Run: headless pygame with SDL's dummy video driver; simulated clock (each Clock.tick advances the game by its frame time, no real sleeping); random seed 0; keys injected as events and as key.get_pressed() state; no mouse input.
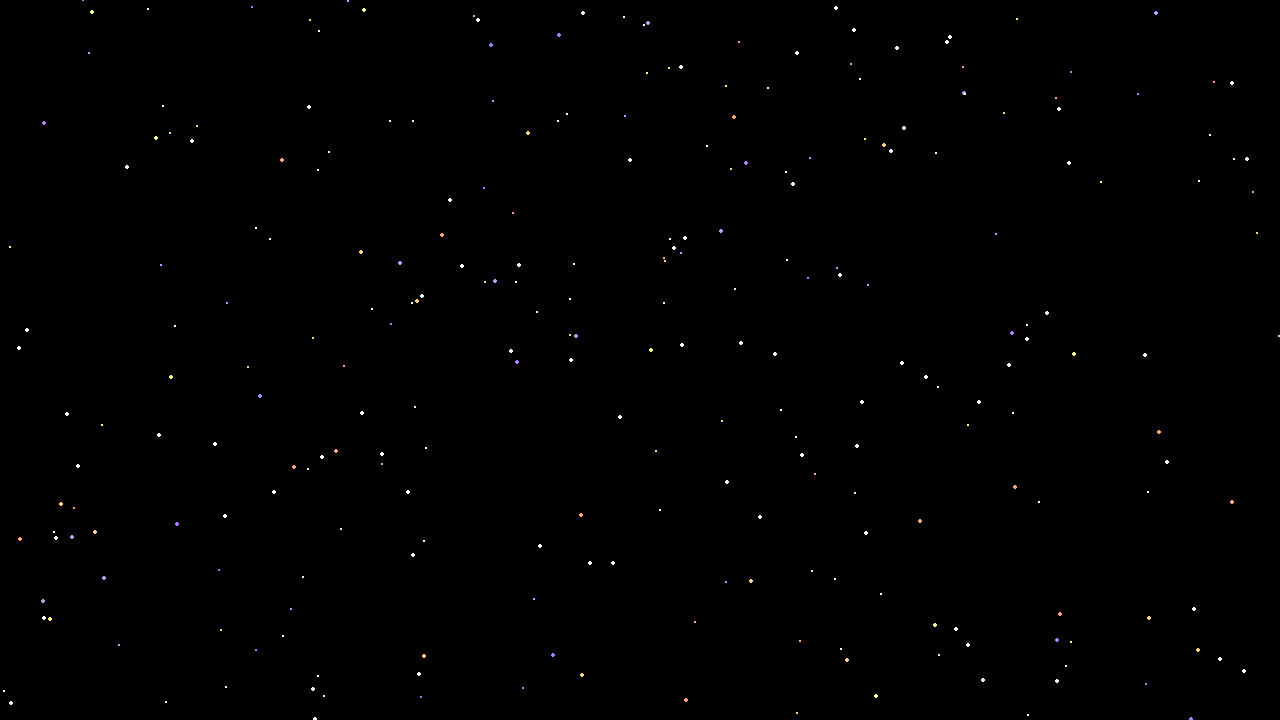
Frame 1 of 4 · flips 1–60 · no input
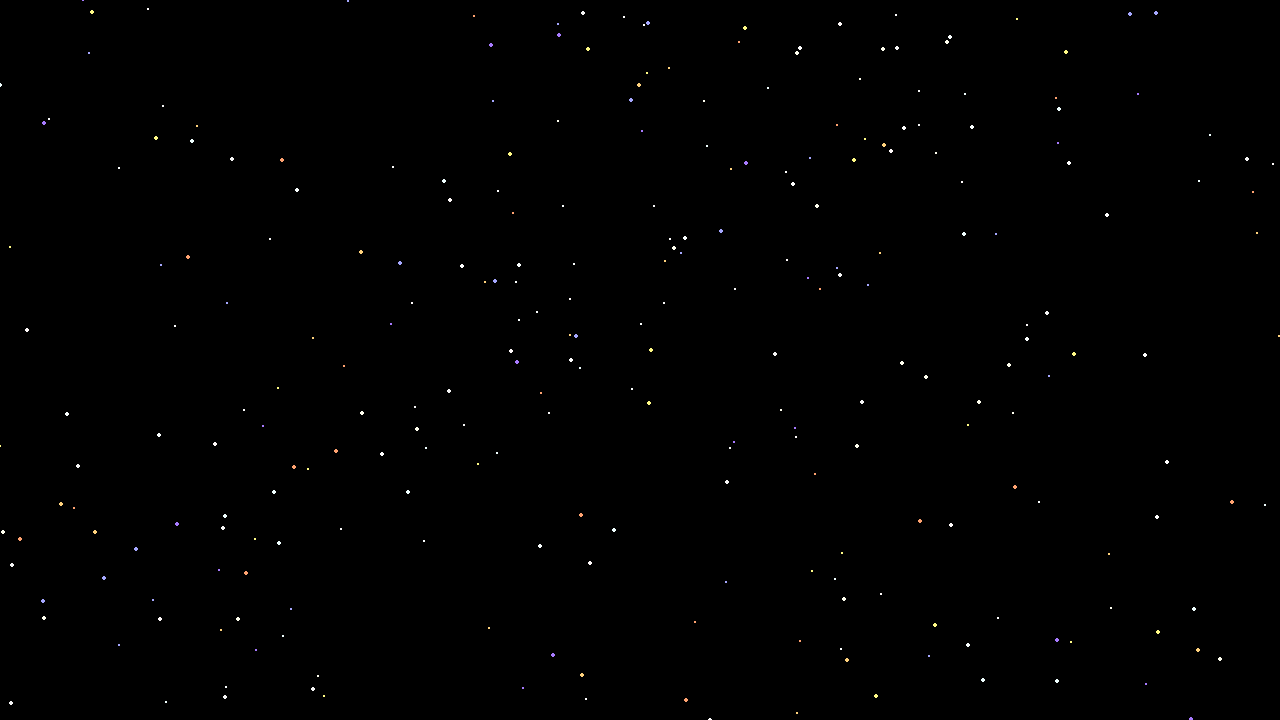
Frame 2 of 4 · flips 61–180 · tapped SPACE, RETURN · held RIGHT (→), D
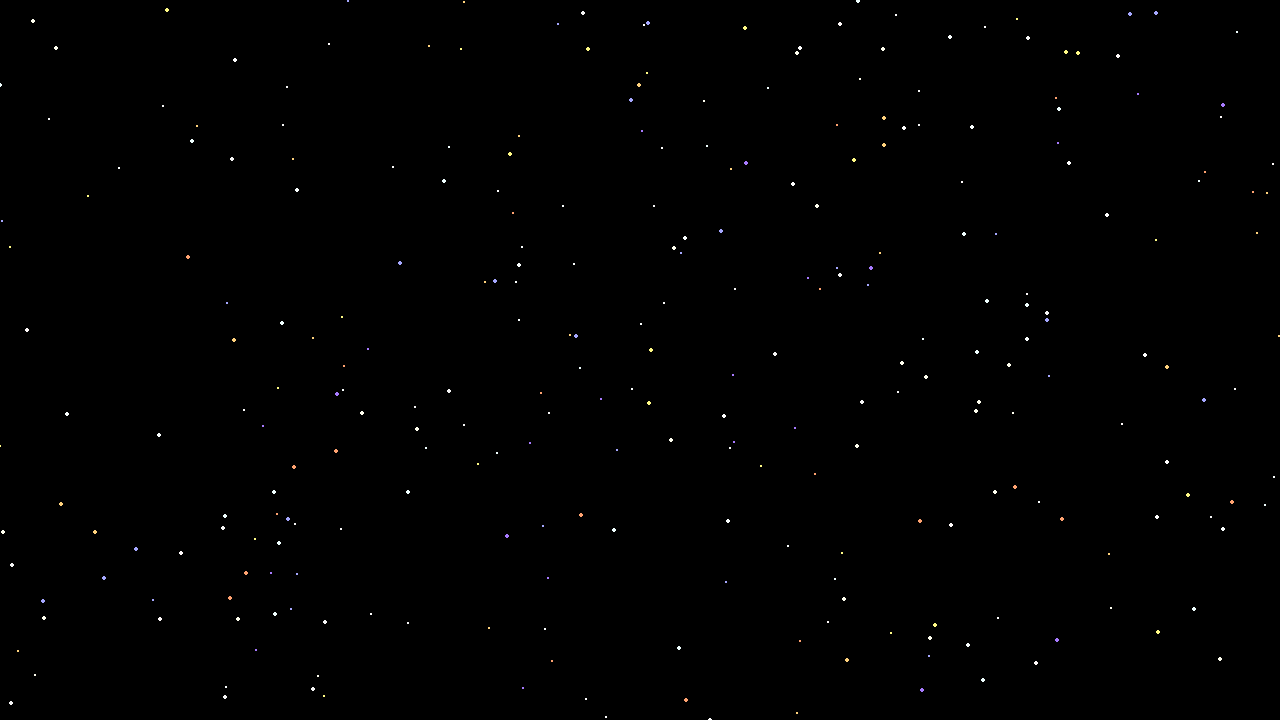
Frame 3 of 4 · flips 181–300 · held DOWN (↓), S
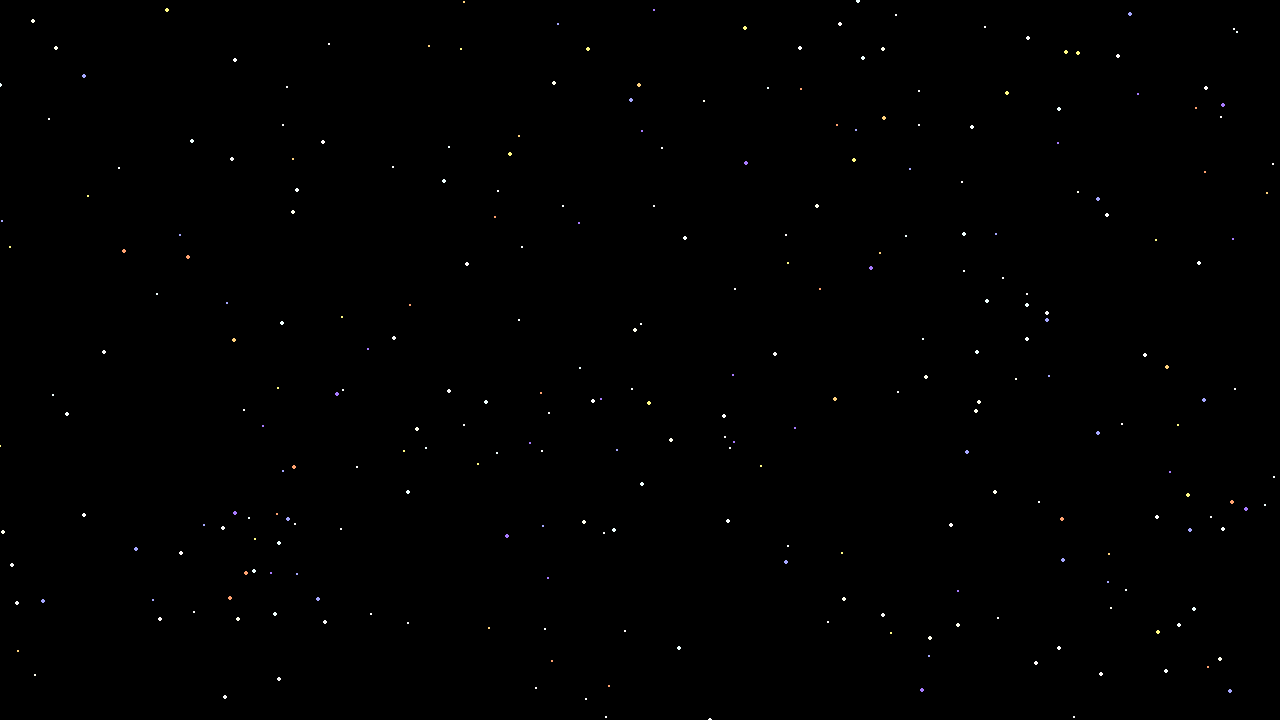
Frame 4 of 4 · flips 301–420 · held LEFT (←), A, UP (↑), W

The pygame program that drew these frames:

import pygame
import random
import math
import time
from collections import deque

height, width = 720, 1280

black = (0,0,0)
pygame.init()

screen = pygame.display.set_mode((width, height))
pygame.display.set_caption("Galaxy Simulation")

clock = pygame.time.Clock()

running = True
color_list = [(255, 210, 125), (255, 163, 113), (166, 168, 255), (255, 250, 134), (168, 123, 255),(255, 255, 255), (245, 245, 245), (255, 250, 250), (250, 255, 255), (255, 255, 240), (240, 255, 255)]

class Star:
    def __init__(self, x, y, color, radius):
        self.x = x
        self.y = y
        self.color = color
        self.radius = radius

    def draw(self):
        pygame.draw.circle(screen, self.color, (self.x, self.y), self.radius)

def calculate_radius():
    max_radius = 3.0
    min_radius = 0.0
    radius = min_radius + random.random() * (max_radius - min_radius)
    return radius

def generate_star():
    x = random.randint(0, width)  
    y = random.randint(0, height)  
    color = random.choice(color_list)  
    radius = calculate_radius()
    return Star(x, y, color, radius)

max_stars = 400
star_queue = deque(maxlen=max_stars)

for _ in range(max_stars):
    star_queue.append(generate_star())

while running:
    for event in pygame.event.get():
        if event.type == pygame.QUIT:
            running = False

    screen.fill(black)

    star_queue.popleft() 
    star_queue.append(generate_star())  

    for star in star_queue:
        star.draw()

    pygame.display.flip()

    clock.tick(60)

pygame.quit()
